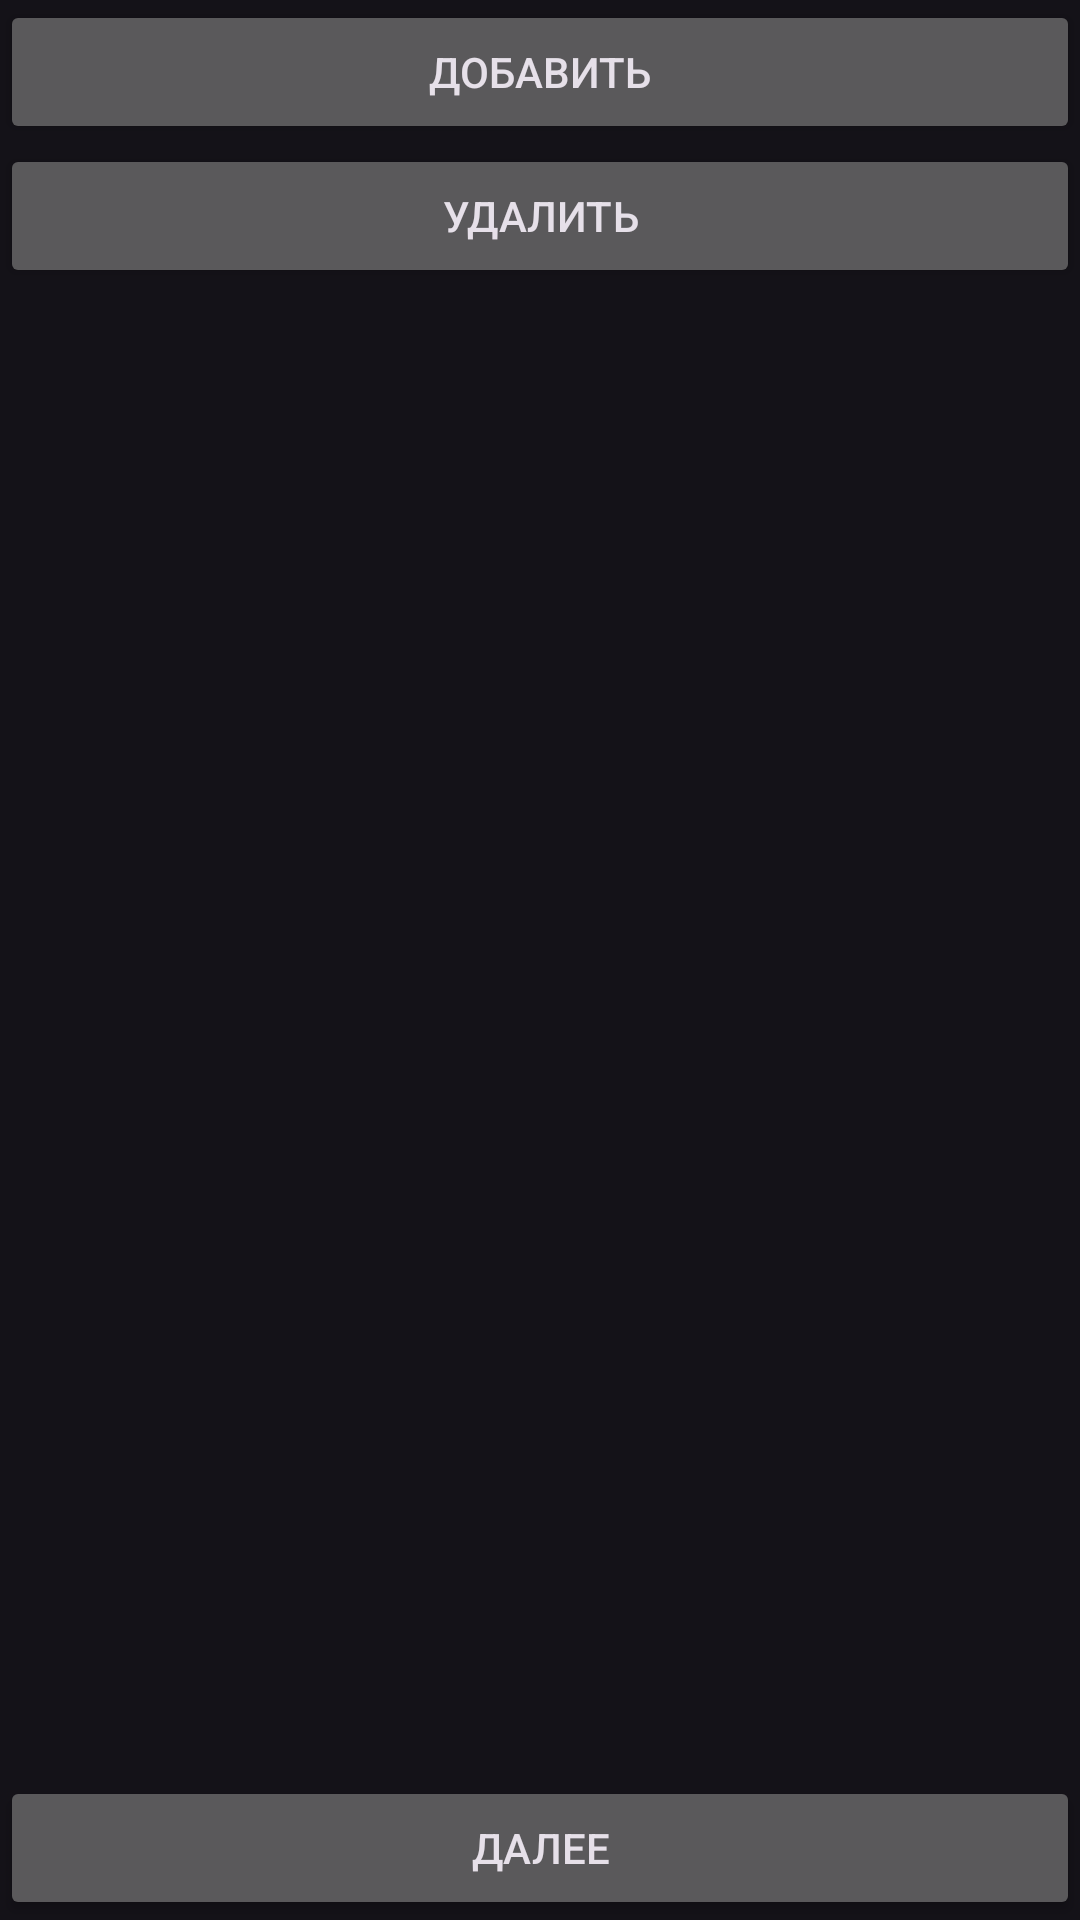

The Android layout XML behind this screen, and the referenced resources:
<!-- AndroidManifest.xml: application theme Theme.Material3.Dark -->
<!-- res/layout/activity_list_editor.xml -->
<?xml version="1.0" encoding="utf-8"?>
<androidx.constraintlayout.widget.ConstraintLayout xmlns:android="http://schemas.android.com/apk/res/android"
    xmlns:app="http://schemas.android.com/apk/res-auto"
    xmlns:tools="http://schemas.android.com/tools"
    android:layout_width="match_parent"
    android:layout_height="match_parent"
    tools:context=".ListEditorActivity">

    <Button
        android:id="@+id/add"
        android:text="@string/add"
        android:layout_width="match_parent"
        android:layout_height="wrap_content"
        app:layout_constraintTop_toTopOf="parent"
        app:layout_constraintBottom_toTopOf="@+id/remove"/>

    <Button
        android:id="@+id/remove"
        android:text="@string/remove"
        android:layout_width="match_parent"
        android:layout_height="wrap_content"
        app:layout_constraintTop_toBottomOf="@+id/add"
        app:layout_constraintBottom_toTopOf="@+id/list_view"/>

    <ListView
        android:id="@+id/list_view"
        android:layout_width="match_parent"
        android:layout_height="wrap_content"
        app:layout_constraintTop_toBottomOf="@+id/remove"/>

    <Button
        android:id="@+id/next"
        android:text="@string/next_activity"
        android:layout_width="match_parent"
        android:layout_height="wrap_content"
        app:layout_constraintBottom_toBottomOf="parent"/>

</androidx.constraintlayout.widget.ConstraintLayout>
<!-- resources referenced by this layout -->
<resources>
  <string name="add">Добавить</string>
  <string name="next_activity">Далее</string>
  <string name="remove">Удалить</string>
</resources>
